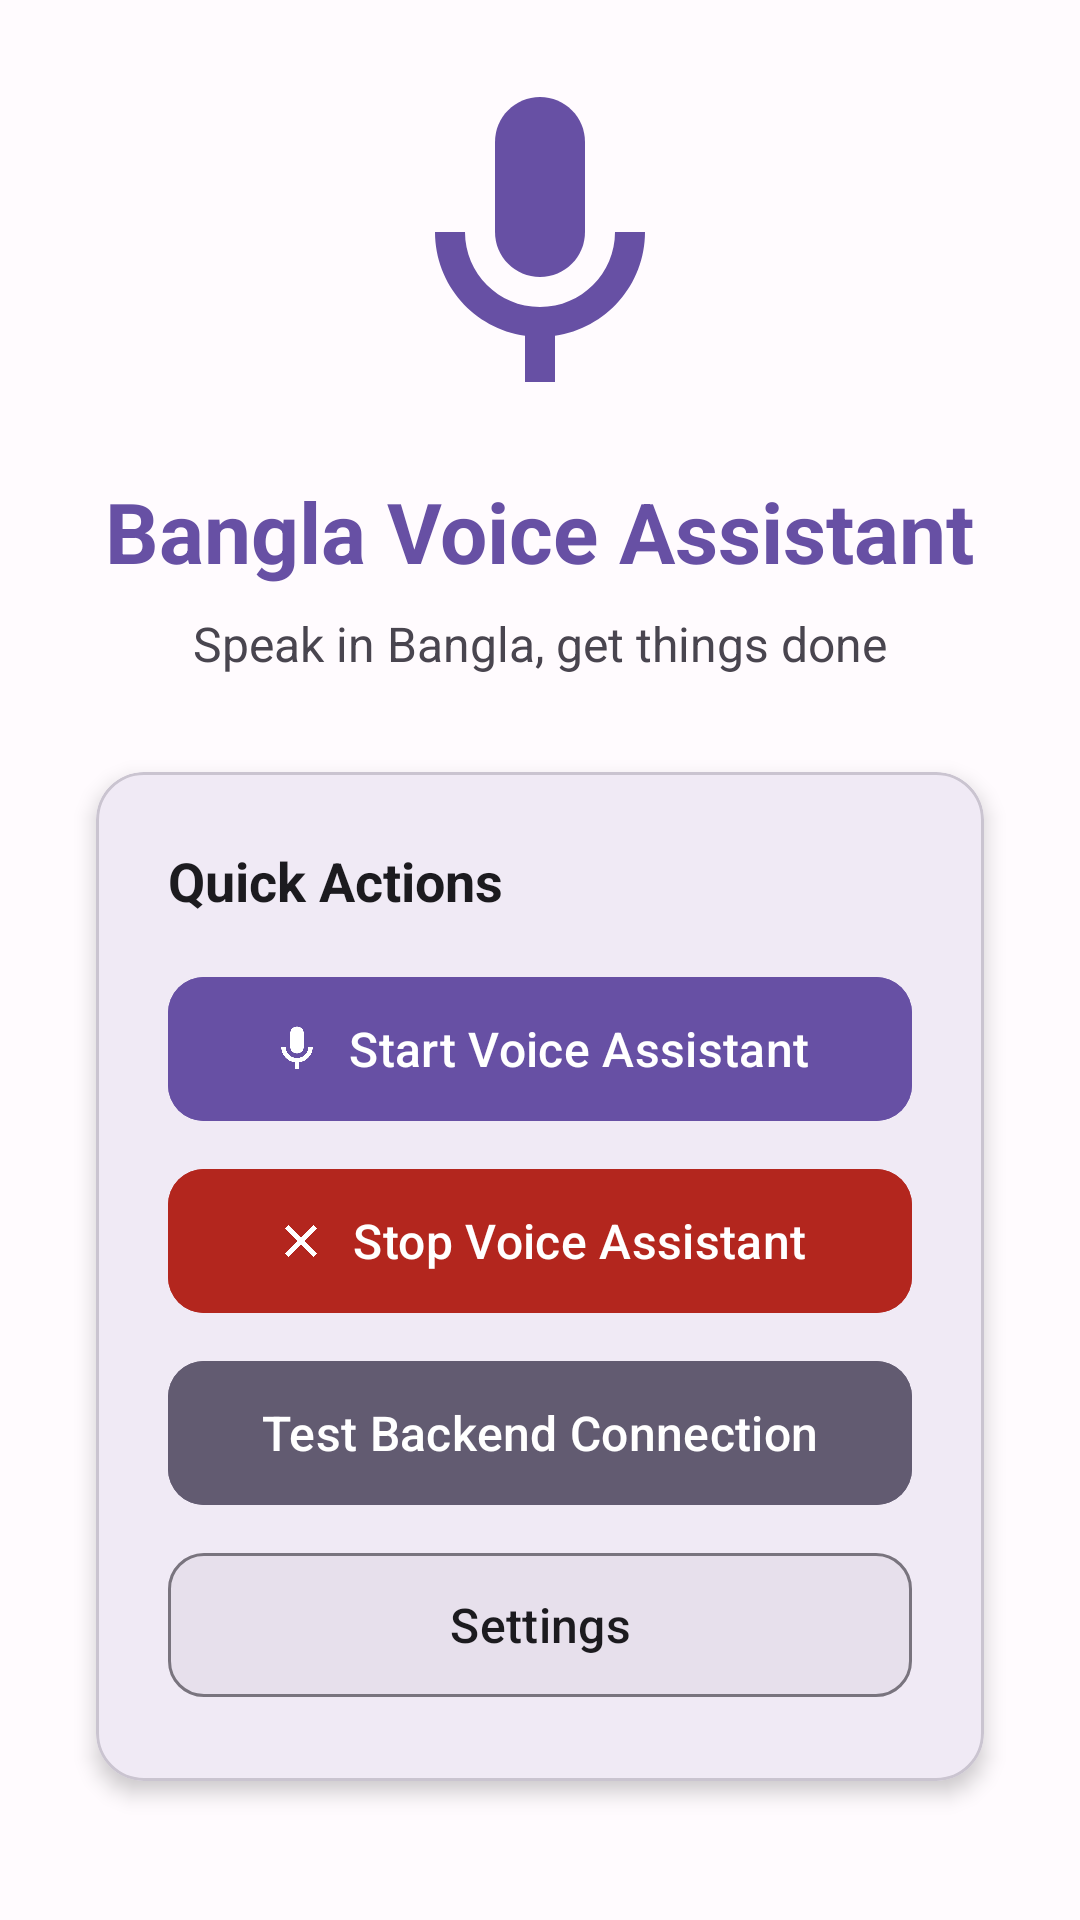

Layout XML and referenced resources for this Android screen:
<!-- AndroidManifest.xml: activity theme Theme.BanglaVoiceAssistant -->
<!-- res/layout/activity_main.xml -->
<?xml version="1.0" encoding="utf-8"?>
<LinearLayout xmlns:android="http://schemas.android.com/apk/res/android"
    xmlns:app="http://schemas.android.com/apk/res-auto"
    android:layout_width="match_parent"
    android:layout_height="match_parent"
    android:orientation="vertical"
    android:gravity="center"
    android:padding="24dp"
    android:background="@color/background_color">

    <ImageView
        android:layout_width="120dp"
        android:layout_height="120dp"
        android:src="@drawable/ic_mic"
        android:contentDescription="App Logo"
        app:tint="@color/primary_color" />

    <TextView
        android:layout_width="wrap_content"
        android:layout_height="wrap_content"
        android:text="Bangla Voice Assistant"
        android:textSize="28sp"
        android:textStyle="bold"
        android:textColor="@color/primary_color"
        android:layout_marginTop="16dp" />

    <TextView
        android:layout_width="wrap_content"
        android:layout_height="wrap_content"
        android:text="Speak in Bangla, get things done"
        android:textSize="16sp"
        android:textColor="@color/text_secondary"
        android:layout_marginTop="8dp"
        android:layout_marginBottom="32dp" />

    <com.google.android.material.card.MaterialCardView
        android:layout_width="match_parent"
        android:layout_height="wrap_content"
        android:layout_marginHorizontal="8dp"
        app:cardCornerRadius="16dp"
        app:cardElevation="4dp"
        app:cardBackgroundColor="@color/surface_color">

        <LinearLayout
            android:layout_width="match_parent"
            android:layout_height="wrap_content"
            android:orientation="vertical"
            android:padding="24dp">

            <TextView
                android:layout_width="wrap_content"
                android:layout_height="wrap_content"
                android:text="Quick Actions"
                android:textSize="18sp"
                android:textStyle="bold"
                android:textColor="@color/text_primary"
                android:layout_marginBottom="16dp" />

            <com.google.android.material.button.MaterialButton
                android:id="@+id/start_bubble_button"
                android:layout_width="match_parent"
                android:layout_height="56dp"
                android:text="Start Voice Assistant"
                android:textSize="16sp"
                app:icon="@drawable/ic_mic"
                app:iconGravity="textStart"
                app:cornerRadius="12dp"
                android:backgroundTint="@color/primary_color" />

            <com.google.android.material.button.MaterialButton
                android:id="@+id/stop_bubble_button"
                android:layout_width="match_parent"
                android:layout_height="56dp"
                android:text="Stop Voice Assistant"
                android:textSize="16sp"
                android:layout_marginTop="8dp"
                app:icon="@drawable/ic_close"
                app:iconGravity="textStart"
                app:cornerRadius="12dp"
                android:backgroundTint="@color/error_color"
                style="@style/Widget.Material3.Button" />

            <com.google.android.material.button.MaterialButton
                android:id="@+id/test_backend_button"
                android:layout_width="match_parent"
                android:layout_height="56dp"
                android:text="Test Backend Connection"
                android:textSize="16sp"
                android:layout_marginTop="8dp"
                app:icon="@drawable/ic_settings"
                app:iconGravity="textStart"
                app:cornerRadius="12dp"
                android:backgroundTint="@color/secondary_color"
                style="@style/Widget.Material3.Button" />

            <com.google.android.material.button.MaterialButton
                android:id="@+id/settings_button"
                android:layout_width="match_parent"
                android:layout_height="56dp"
                android:text="Settings"
                android:textSize="16sp"
                android:layout_marginTop="8dp"
                app:icon="@drawable/ic_settings"
                app:iconGravity="textStart"
                app:cornerRadius="12dp"
                android:backgroundTint="@color/surface_variant"
                android:textColor="@color/text_primary"
                style="@style/Widget.Material3.Button.OutlinedButton" />

        </LinearLayout>

    </com.google.android.material.card.MaterialCardView>

    <TextView
        android:layout_width="wrap_content"
        android:layout_height="wrap_content"
        android:text="Try saying: &quot;আমি রিয়াজকে কল করতে চাই&quot;"
        android:textSize="14sp"
        android:textColor="@color/text_secondary"
        android:layout_marginTop="24dp"
        android:textStyle="italic" />

</LinearLayout>
<!-- resources referenced by this layout -->
<resources>
  <color name="background_color">#FFFBFE</color>
  <color name="error_color">#B3261E</color>
  <color name="primary_color">#6750A4</color>
  <color name="secondary_color">#625B71</color>
  <color name="surface_color">#FFFBFE</color>
  <color name="surface_variant">#E7E0EC</color>
  <color name="text_primary">#1C1B1F</color>
  <color name="text_secondary">#49454F</color>
  <!-- drawable ic_close (drawable) -->
  <?xml version="1.0" encoding="utf-8"?>
  <vector xmlns:android="http://schemas.android.com/apk/res/android"
      android:width="24dp"
      android:height="24dp"
      android:viewportWidth="24"
      android:viewportHeight="24"
      android:tint="@color/text_primary">
      <path
          android:fillColor="@color/text_primary"
          android:pathData="M19,6.41L17.59,5 12,10.59 6.41,5 5,6.41 10.59,12 5,17.59 6.41,19 12,13.41 17.59,19 19,17.59 13.41,12z"/>
  </vector>
  <!-- drawable ic_mic (drawable) -->
  <?xml version="1.0" encoding="utf-8"?>
  <vector xmlns:android="http://schemas.android.com/apk/res/android"
      android:width="24dp"
      android:height="24dp"
      android:viewportWidth="24"
      android:viewportHeight="24"
      android:tint="@android:color/white">
      <path
          android:fillColor="@android:color/white"
          android:pathData="M12,14c1.66,0 3,-1.34 3,-3V5c0,-1.66 -1.34,-3 -3,-3S9,3.34 9,5v6C9,12.66 10.34,14 12,14z"/>
      <path
          android:fillColor="@android:color/white"
          android:pathData="M17,11c0,2.76 -2.24,5 -5,5s-5,-2.24 -5,-5H5c0,3.53 2.61,6.43 6,6.92V21h2v-3.08c3.39,-0.49 6,-3.39 6,-6.92H17z"/>
  </vector>
  <style name="Theme.BanglaVoiceAssistant" parent="Theme.Material3.DayNight.NoActionBar">
          
          <item name="colorPrimary">@color/primary_color</item>
          <item name="colorPrimaryContainer">@color/primary_container</item>
          <item name="colorOnPrimary">@color/on_primary</item>
          <item name="colorOnPrimaryContainer">@color/on_primary_container</item>
          
          
          <item name="colorSecondary">@color/secondary_color</item>
          <item name="colorSecondaryContainer">@color/secondary_container</item>
          <item name="colorOnSecondary">@color/on_secondary</item>
          
          
          <item name="colorSurface">@color/surface_color</item>
          <item name="colorSurfaceVariant">@color/surface_variant</item>
          
          
          <item name="android:colorBackground">@color/background_color</item>
          
          
          <item name="colorError">@color/error_color</item>
          <item name="colorErrorContainer">@color/error_container</item>
          
          
          <item name="android:statusBarColor">@color/primary_color</item>
          <item name="android:navigationBarColor">@color/background_color</item>
      </style>
  <color name="primary_container">#EADDFF</color>
  <color name="on_primary">#FFFFFF</color>
  <color name="on_primary_container">#21005D</color>
  <color name="secondary_container">#E8DEF8</color>
  <color name="on_secondary">#FFFFFF</color>
  <color name="error_container">#F9DEDC</color>
</resources>
